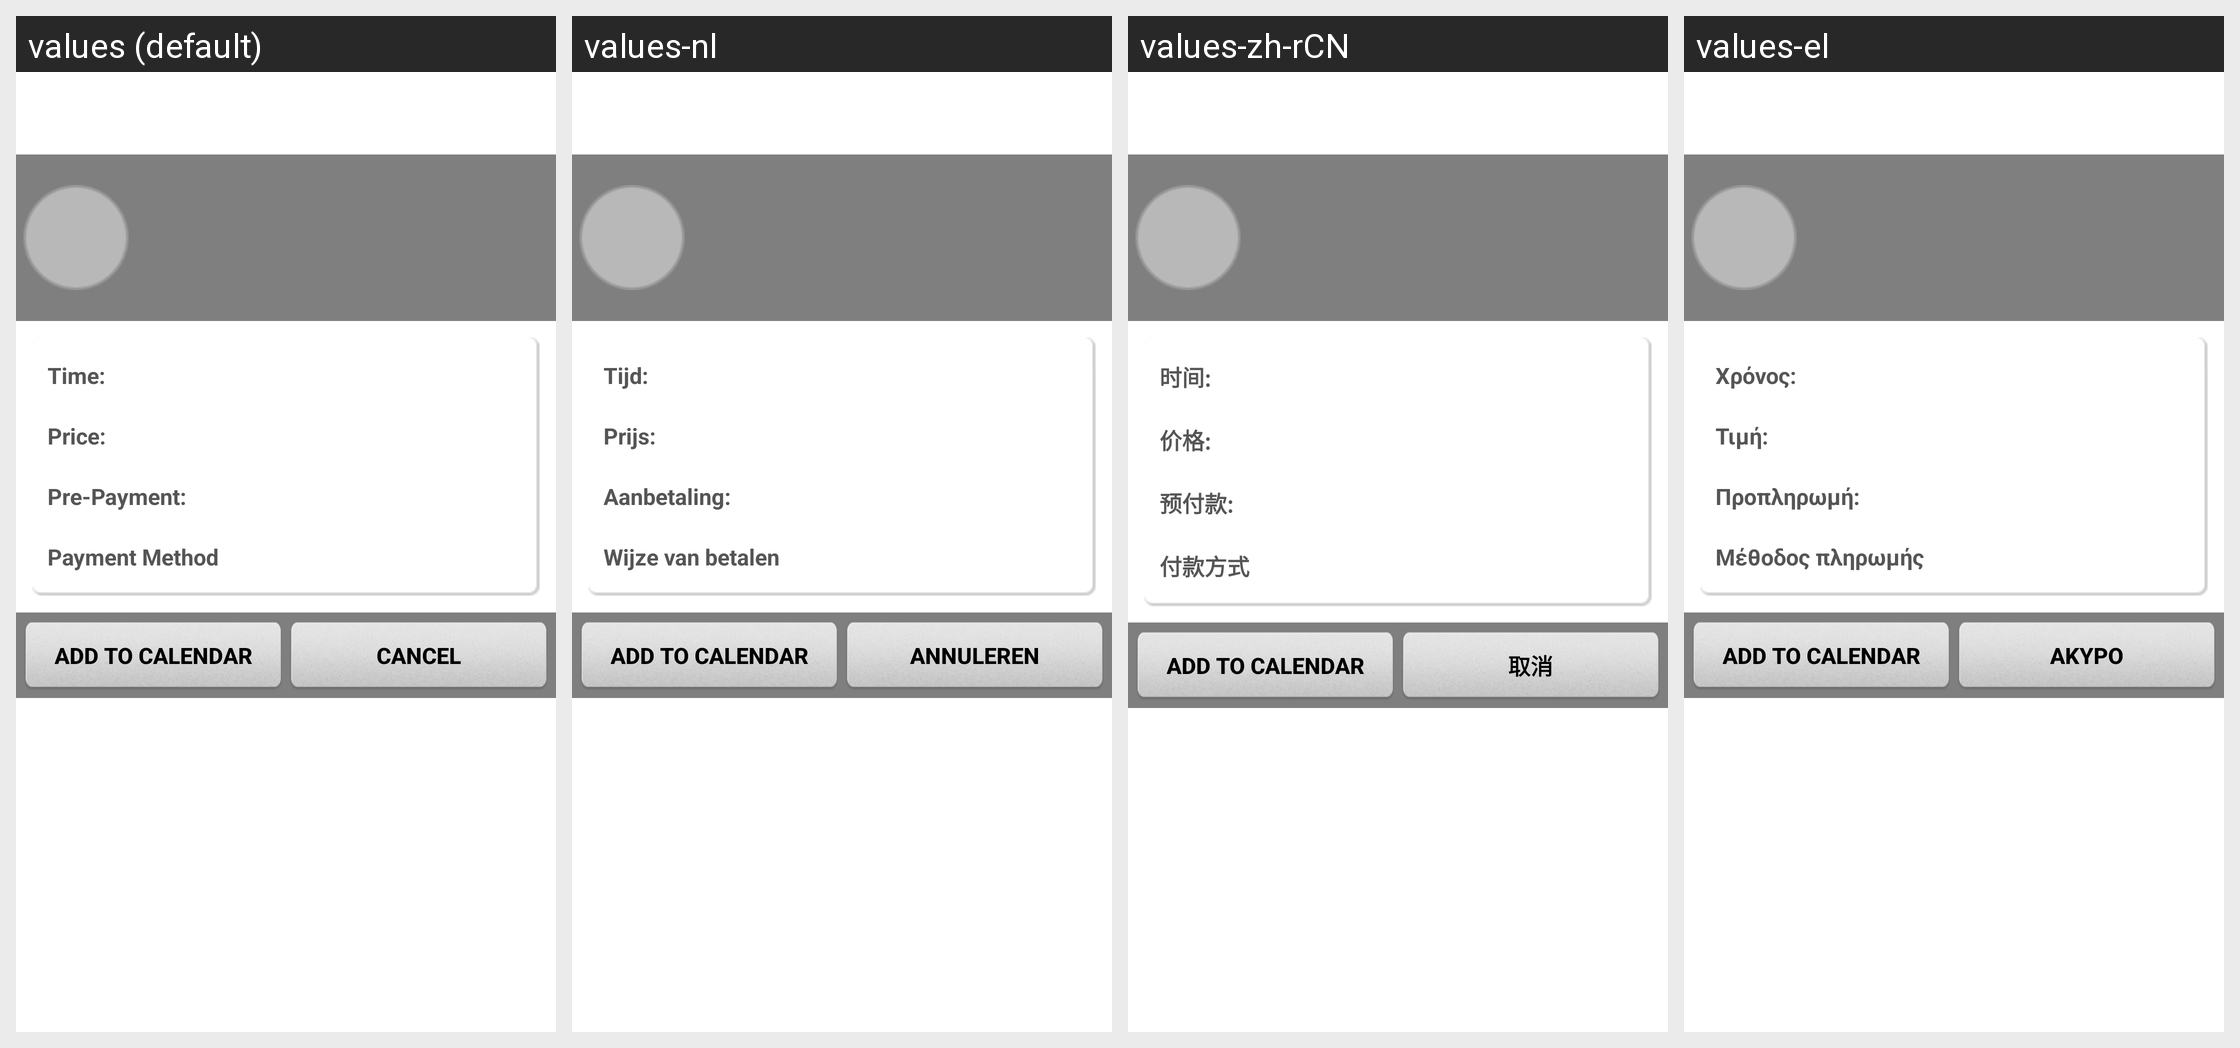

The same Android screen rendered under several of its app's locales, left to right. List the strings drawn on it with the default value and each locale's translation.
Android screen res/layout/reservation_detail_layout.xml rendered under 4 locales, left to right: values (default), values-nl, values-zh-rCN, values-el. Device: Nexus 5 (rendered at 1080×1920; each locale shown at half size, 540×960, under a caption strip naming it); theme Theme.MaterialComponents.DayNight.NoActionBar.
Other locales in the repository, not shown: values-ar, values-ca, values-cs, values-da, values-da-rDK, values-de, values-en-rAU, values-en-rGB, values-es, values-fi, values-fr, values-fr-rCA, values-he, values-hu, values-in, values-it, values-iw, values-iw-rIL, values-ja, values-ko, values-nb, values-nn, values-no, values-pl, values-pt, values-pt-rBR, values-ro, values-ru, values-sv, values-sv-rSE, values-tr, values-tw, values-zh, values-zh-rTW.
Strings drawn on this screen, with the default value and each locale's value (text and hints the layout hard-codes, and strings that could not be matched under every locale, appear in the picture but are not listed):

time_label
  values: Time:
  values-nl: Tijd:
  values-zh-rCN: 时间:
  values-el: Χρόνος:

price
  values: Price:
  values-nl: Prijs:
  values-zh-rCN: 价格:
  values-el: Τιμή:

pre_payment_label
  values: Pre-Payment:
  values-nl: Aanbetaling:
  values-zh-rCN: 预付款:
  values-el: Προπληρωμή:

payment_method
  values: Payment Method
  values-nl: Wijze van betalen
  values-zh-rCN: 付款方式
  values-el: Μέθοδος πληρωμής

add_to_calendar
  values: Add to Calendar
  values-nl: Add to Calendar  [not translated; the default value is used]
  values-zh-rCN: Add to Calendar  [not translated; the default value is used]
  values-el: Add to Calendar  [not translated; the default value is used]

cancel
  values: Cancel
  values-nl: Annuleren
  values-zh-rCN: 取消
  values-el: Άκυρο
